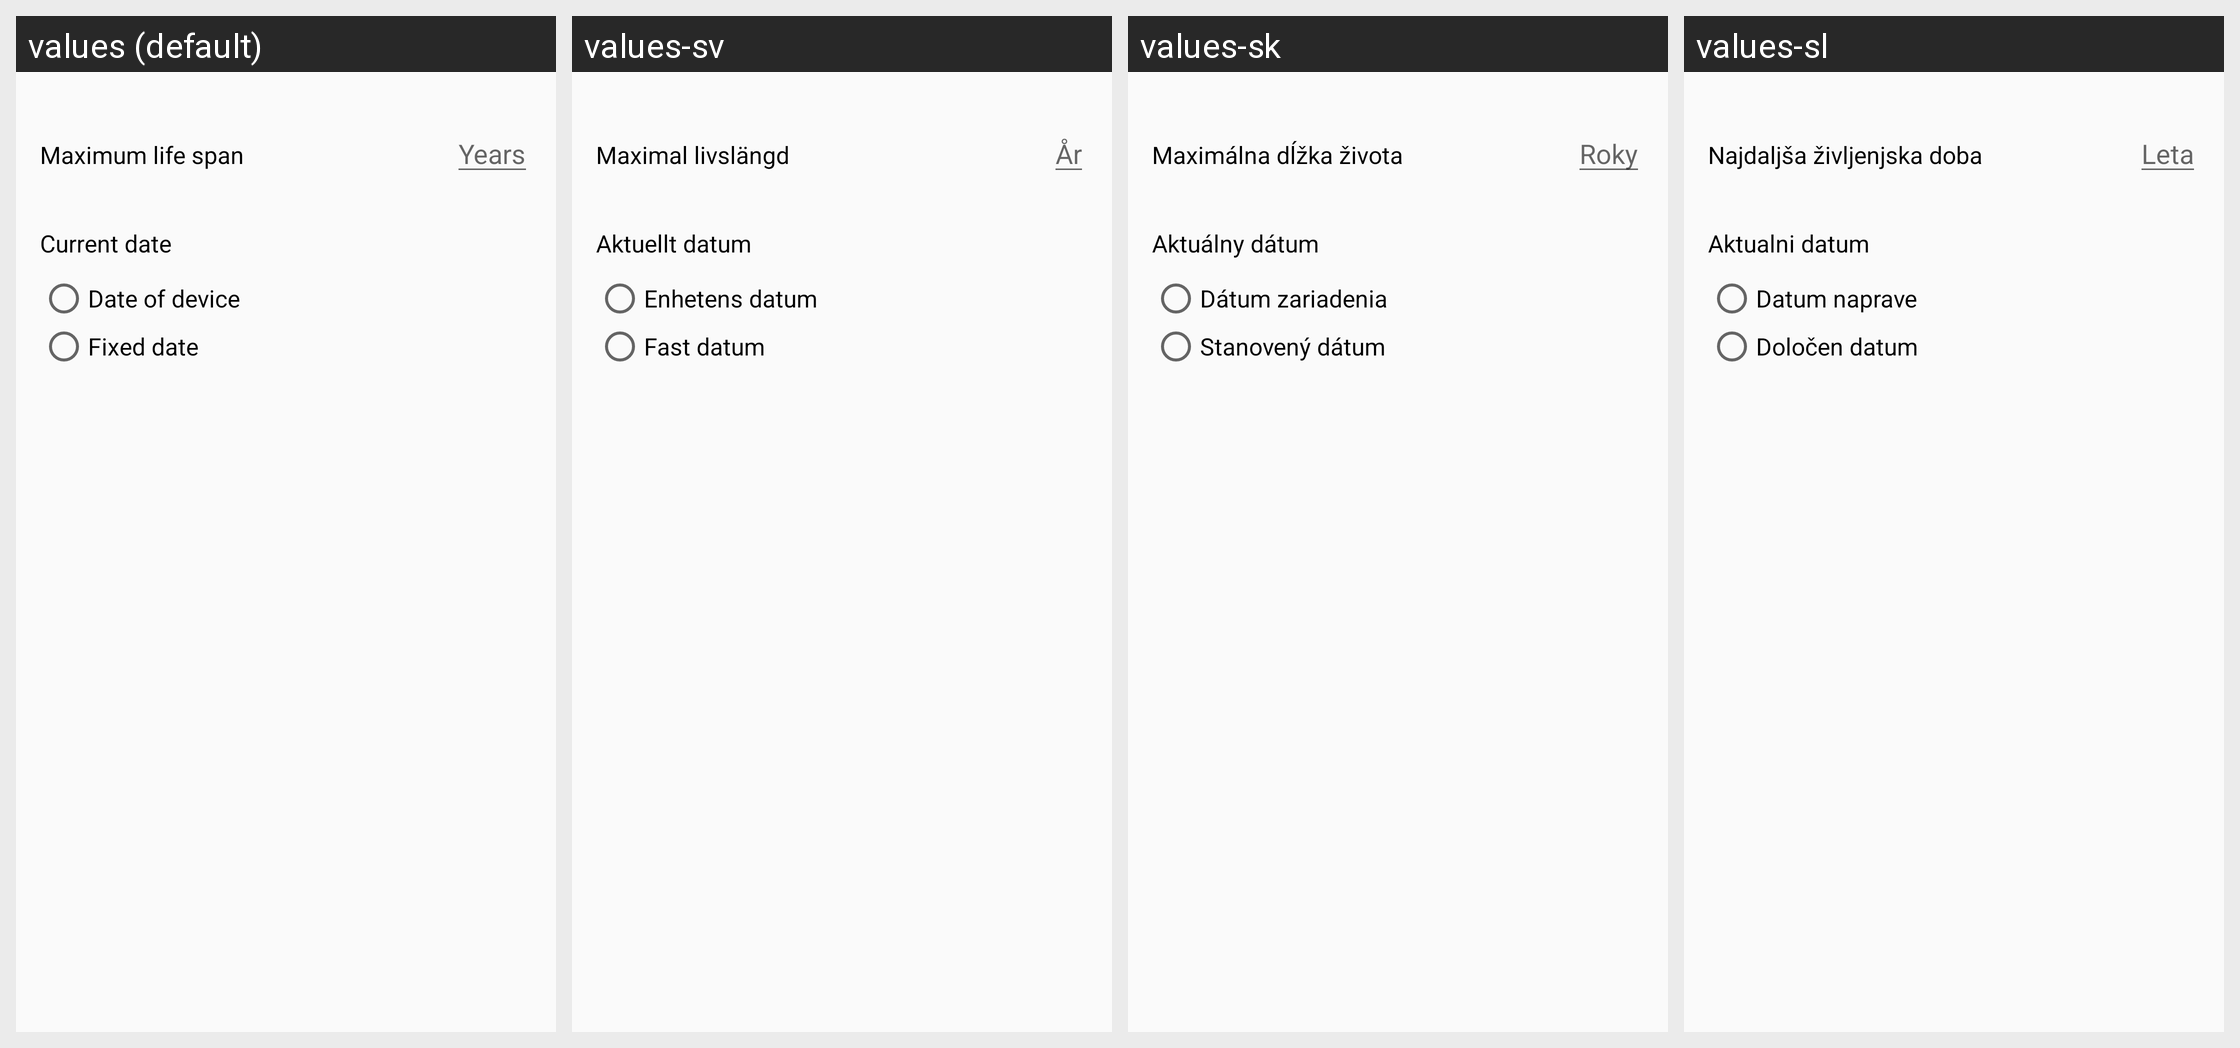

The Android screen above is rendered under several locales of the same app. Produce the string resources it draws, with the default and per-locale values.
Android screen res/layout/tree_settings_fragment.xml rendered under 4 locales, left to right: values (default), values-sv, values-sk, values-sl. Device: Nexus 5 (rendered at 1080×1920; each locale shown at half size, 540×960, under a caption strip naming it); theme AppTheme.NoActionBar.
Other locales in the repository, not shown: values-ar, values-bg, values-ckb, values-cs, values-da, values-de, values-el, values-eo, values-es, values-fa, values-fr, values-he, values-hr, values-hu, values-in, values-it, values-iw, values-kn, values-lt, values-mr, values-nb, values-nb-rNO, values-nl, values-nl-rBE, values-ota, values-pa-rPK, values-pl, values-pt, values-pt-rAO, values-ru, values-sr, values-ta, values-ti, values-tr, values-uk, values-vi, values-zh, values-zh-rCN.
Strings drawn on this screen, with the default value and each locale's value (text and hints the layout hard-codes, and strings that could not be matched under every locale, appear in the picture but are not listed):

max_life_span
  values: Maximum life span
  values-sv: Maximal livslängd
  values-sk: Maximálna dĺžka života
  values-sl: Najdaljša življenjska doba

years
  values: Years
  values-sv: År
  values-sk: Roky
  values-sl: Leta

current_date
  values: Current date
  values-sv: Aktuellt datum
  values-sk: Aktuálny dátum
  values-sl: Aktualni datum

device_date
  values: Date of device
  values-sv: Enhetens datum
  values-sk: Dátum zariadenia
  values-sl: Datum naprave

fixed_date
  values: Fixed date
  values-sv: Fast datum
  values-sk: Stanovený dátum
  values-sl: Določen datum
